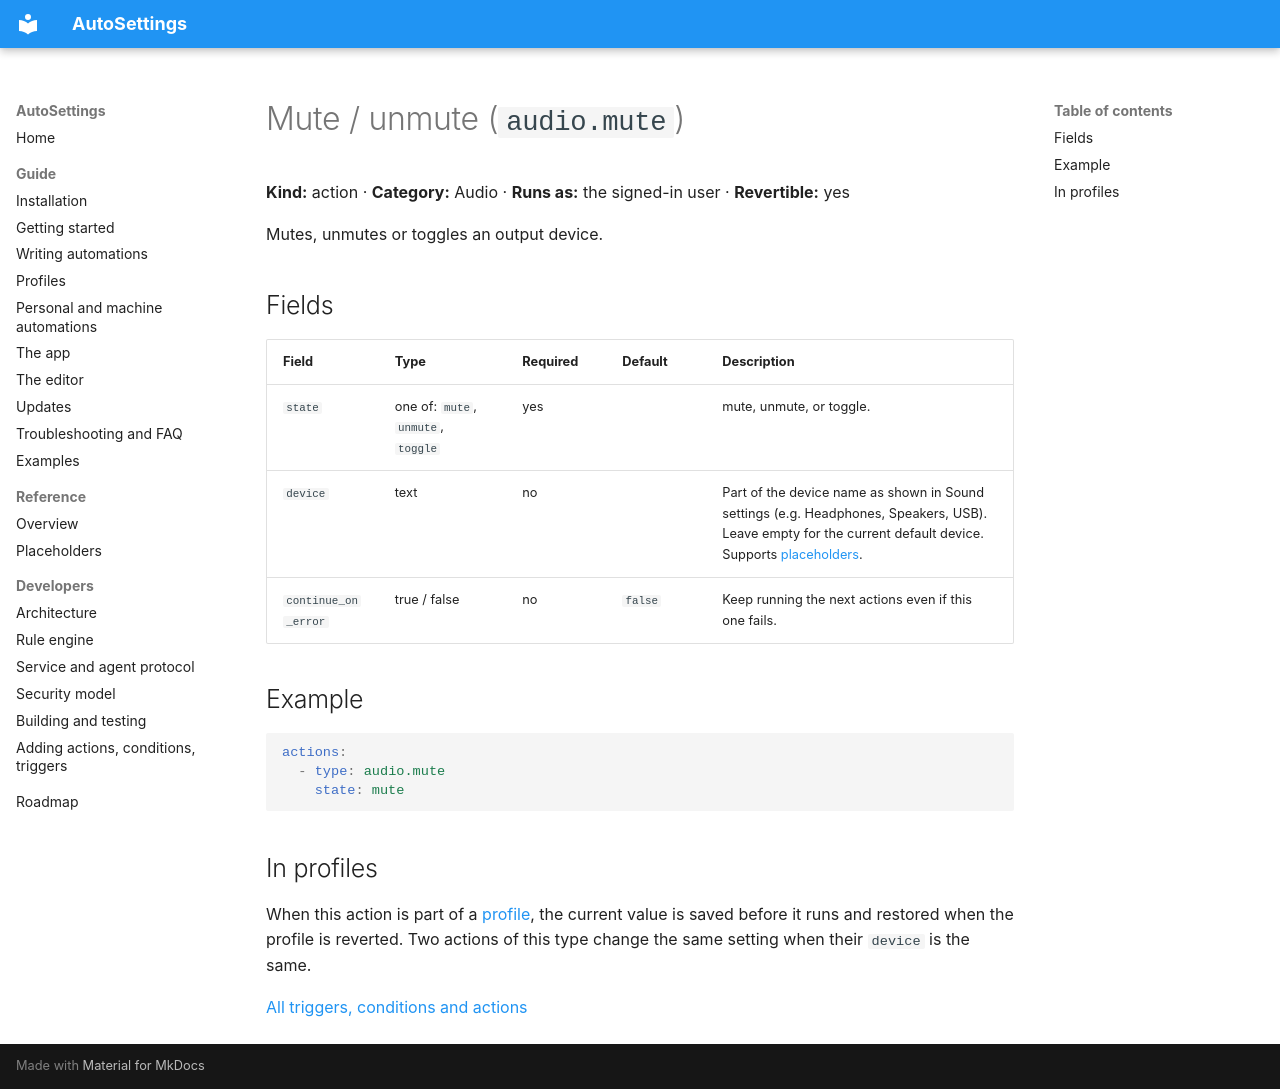

repository: Samet1771/AutoSettings · page: reference/actions/audio.mute/index.html · generator: mkdocs

<!-- Generated by AutoSettings.DocGen from the component catalog. Do not edit by hand: run `dotnet run --project src/AutoSettings.DocGen`. -->

# Mute / unmute (`audio.mute`)

**Kind:** action · **Category:** Audio · **Runs as:** the signed-in user · **Revertible:** yes

Mutes, unmutes or toggles an output device.

## Fields

| Field | Type | Required | Default | Description |
|---|---|---|---|---|
| `state` | one of: `mute`, `unmute`, `toggle` | yes |  | mute, unmute, or toggle. |
| `device` | text | no |  | Part of the device name as shown in Sound settings (e.g. Headphones, Speakers, USB). Leave empty for the current default device. Supports [placeholders](../placeholders.md). |
| `continue_on_error` | true / false | no | `false` | Keep running the next actions even if this one fails. |

## Example

```yaml
actions:
  - type: audio.mute
    state: mute
```

## In profiles

When this action is part of a [profile](../../guide/profiles.md), the current value is saved before it runs and
restored when the profile is reverted. Two actions of this type change the same setting when their `device` is the same.

[All triggers, conditions and actions](../index.md)
